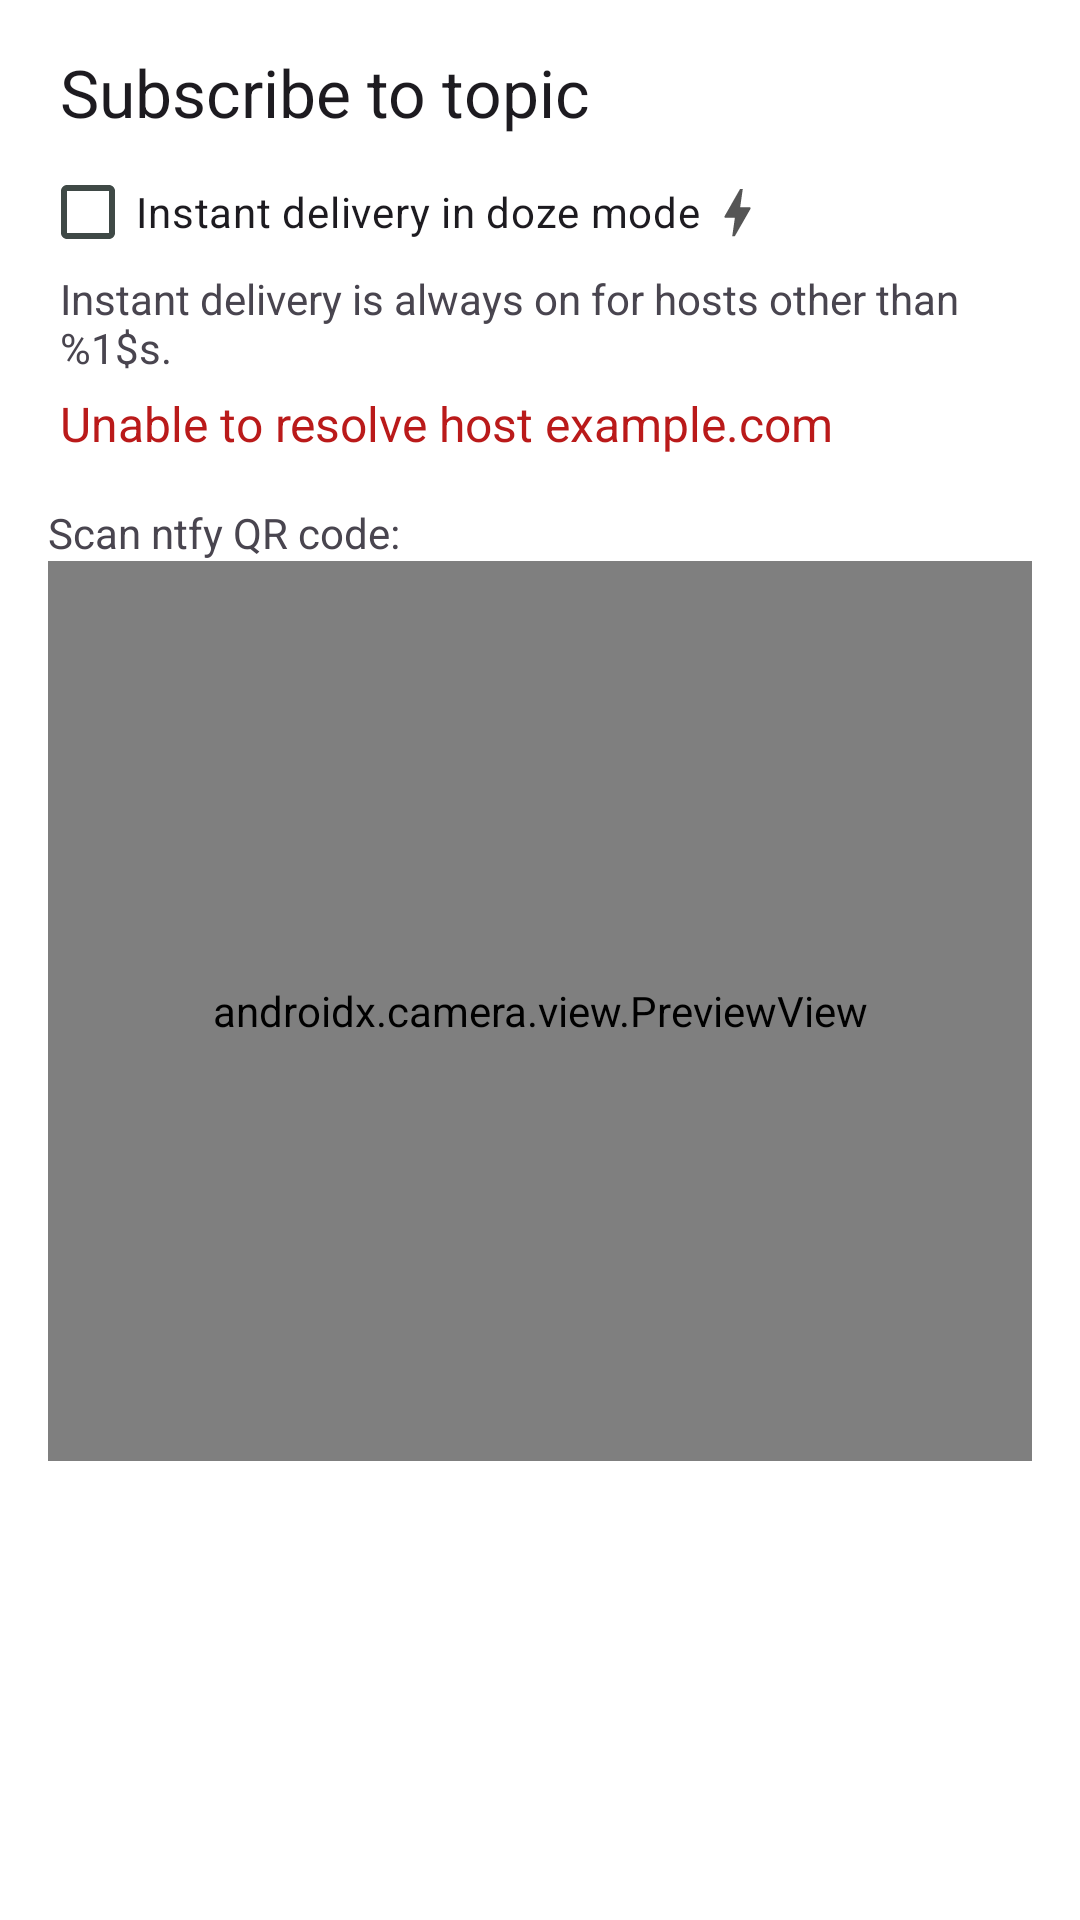

Layout XML and referenced resources for this Android screen:
<!-- AndroidManifest.xml: application theme AppTheme -->
<!-- res/layout/fragment_add_qr_dialog.xml -->
<?xml version="1.0" encoding="utf-8"?>
<LinearLayout
    xmlns:android="http://schemas.android.com/apk/res/android"
    xmlns:app="http://schemas.android.com/apk/res-auto"
    xmlns:tools="http://schemas.android.com/tools" android:layout_width="match_parent"
    android:layout_height="match_parent"
    android:orientation="vertical"
    android:paddingLeft="16dp"
    android:paddingRight="16dp">
    <ScrollView
        android:layout_width="match_parent"
        android:layout_height="match_parent"
        android:id="@+id/add_dialog_subscribe_view">
        <androidx.constraintlayout.widget.ConstraintLayout
            android:layout_width="match_parent"
            android:layout_height="wrap_content"
            android:orientation="horizontal">
            <TextView
                android:id="@+id/add_dialog_subscribe_title"
                android:layout_width="0dp"
                android:layout_height="wrap_content"
                android:paddingTop="16dp"
                android:paddingBottom="3dp"
                android:text="@string/add_dialog_title"
                android:textAlignment="viewStart"
                android:textAppearance="@style/TextAppearance.AppCompat.Large" android:paddingStart="4dp"
                app:layout_constraintStart_toStartOf="parent"
                app:layout_constraintTop_toTopOf="parent"
                />
            <ProgressBar
                style="?android:attr/progressBarStyle"
                android:layout_width="24dp"
                android:layout_height="24dp"
                android:id="@+id/add_dialog_subscribe_progress"
                app:layout_constraintEnd_toEndOf="parent"
                app:layout_constraintBottom_toTopOf="@+id/add_dialog_subscribe_title"
                android:indeterminate="true" android:layout_marginBottom="5dp" android:visibility="gone"/>
            <LinearLayout
                android:orientation="horizontal"
                android:layout_width="match_parent"
                android:layout_height="wrap_content" android:id="@+id/add_dialog_subscribe_instant_delivery_box"
                app:layout_constraintStart_toStartOf="parent" app:layout_constraintEnd_toEndOf="parent"
                app:layout_constraintTop_toBottomOf="@id/add_dialog_subscribe_title" android:layout_marginTop="6dp">
                <CheckBox
                    android:text="@string/add_dialog_instant_delivery"
                    android:layout_width="wrap_content"
                    android:layout_height="wrap_content" android:id="@+id/add_dialog_subscribe_instant_delivery_checkbox"
                    android:layout_marginTop="-8dp" android:layout_marginBottom="-5dp"
                    android:layout_marginStart="-3dp"/>
                <ImageView
                    android:layout_width="24dp"
                    android:layout_height="24dp" app:srcCompat="@drawable/ic_bolt_gray_24dp"
                    android:id="@+id/add_dialog_subscribe_instant_image"
                    app:layout_constraintTop_toTopOf="@+id/main_item_text"
                    app:layout_constraintEnd_toStartOf="@+id/main_item_date" android:paddingTop="3dp"
                    android:layout_marginTop="3dp"/>
            </LinearLayout>
            <TextView
                android:text="@string/add_dialog_instant_delivery_description"
                android:layout_width="match_parent"
                android:layout_height="wrap_content" android:id="@+id/add_dialog_subscribe_instant_delivery_description"
                android:paddingStart="4dp" android:paddingTop="0dp"
                android:visibility="gone" app:layout_constraintStart_toStartOf="parent"
                app:layout_constraintEnd_toEndOf="parent"
                app:layout_constraintTop_toBottomOf="@id/add_dialog_subscribe_instant_delivery_box"/>
            <TextView
                android:text="@string/add_dialog_foreground_description"
                android:layout_width="match_parent"
                android:layout_height="wrap_content" android:id="@+id/add_dialog_subscribe_foreground_description"
                android:paddingStart="4dp" app:layout_constraintStart_toStartOf="parent"
                app:layout_constraintEnd_toEndOf="parent"
                app:layout_constraintTop_toBottomOf="@id/add_dialog_subscribe_instant_delivery_description"/>
            <ImageView
                android:layout_width="20dp"
                android:layout_height="20dp" app:srcCompat="@drawable/ic_error_red_24dp"
                android:id="@+id/add_dialog_subscribe_error_text_image"
                android:visibility="gone"
                app:layout_constraintStart_toStartOf="parent"
                app:layout_constraintTop_toTopOf="@id/add_dialog_subscribe_error_text"
                android:layout_marginTop="1dp"/>
            <TextView
                android:text="Unable to resolve host example.com"
                android:layout_width="0dp"
                android:layout_height="wrap_content" android:id="@+id/add_dialog_subscribe_error_text"
                android:paddingStart="4dp"
                app:layout_constraintEnd_toEndOf="parent"
                app:layout_constraintTop_toBottomOf="@id/add_dialog_subscribe_foreground_description"
                android:paddingEnd="4dp"
                android:textAppearance="@style/DangerText"
                app:layout_constraintStart_toEndOf="@id/add_dialog_subscribe_error_text_image"
                android:layout_marginTop="5dp"
                tools:visibility="gone"/>

            <LinearLayout
                android:layout_width="match_parent"
                android:layout_height="wrap_content"
                android:orientation="vertical"
                android:paddingTop="16dp"
                android:paddingBottom="16dp"
                app:layout_constraintEnd_toEndOf="parent"
                app:layout_constraintTop_toBottomOf="@id/add_dialog_subscribe_error_text">
                <TextView
                    android:layout_width="match_parent"
                    android:layout_height="wrap_content"
                    android:text="Scan ntfy QR code:" />
                <androidx.camera.view.PreviewView
                    android:id="@+id/add_dialog_subscribe_camera_preview"
                    android:layout_width="match_parent"
                    android:layout_height="300dp"
                    android:background="#000" />
                <TextView
                    android:id="@+id/add_dialog_subscribe_camera_preview_denied_text"
                    android:layout_width="match_parent"
                    android:layout_height="wrap_content"
                    android:text="Camera permission is required to scan QR codes."
                    android:visibility="gone" />
            </LinearLayout>
        </androidx.constraintlayout.widget.ConstraintLayout>
    </ScrollView>
    <ScrollView
        android:layout_width="match_parent"
        android:layout_height="match_parent"
        android:id="@+id/add_dialog_login_view">
        <androidx.constraintlayout.widget.ConstraintLayout
            android:layout_width="match_parent"
            android:layout_height="wrap_content"
            android:orientation="horizontal">
            <TextView
                android:id="@+id/add_dialog_login_title"
                android:layout_width="0dp"
                android:layout_height="wrap_content"
                android:paddingTop="16dp"
                android:paddingBottom="3dp"
                android:text="@string/add_dialog_login_title"
                android:textAlignment="viewStart"
                android:textAppearance="@style/TextAppearance.AppCompat.Large" android:paddingStart="4dp"
                app:layout_constraintStart_toStartOf="parent"
                app:layout_constraintTop_toTopOf="parent"
                />
            <TextView
                android:text="@string/add_dialog_login_description"
                android:layout_width="match_parent"
                android:layout_height="wrap_content" android:id="@+id/add_dialog_login_description"
                android:paddingStart="4dp" android:paddingTop="3dp" app:layout_constraintStart_toStartOf="parent"
                app:layout_constraintEnd_toEndOf="parent"
                app:layout_constraintTop_toBottomOf="@id/add_dialog_login_title" android:paddingEnd="4dp"/>
            <com.google.android.material.textfield.TextInputEditText
                android:id="@+id/add_dialog_login_username"
                android:layout_width="match_parent"
                android:layout_height="wrap_content" android:hint="@string/add_dialog_login_username_hint"
                android:importantForAutofill="no"
                android:maxLines="1" android:inputType="text" android:maxLength="64"
                app:layout_constraintStart_toStartOf="parent" app:layout_constraintEnd_toEndOf="parent"
                android:layout_marginTop="10dp" app:layout_constraintTop_toBottomOf="@+id/add_dialog_login_description"/>
            <com.google.android.material.textfield.TextInputEditText
                android:id="@+id/add_dialog_login_password"
                android:layout_width="match_parent"
                android:layout_height="wrap_content" android:hint="@string/add_dialog_login_password_hint"
                android:importantForAutofill="no"
                android:maxLines="1" android:inputType="textPassword" app:layout_constraintStart_toStartOf="parent"
                app:layout_constraintEnd_toEndOf="parent"
                app:layout_constraintTop_toBottomOf="@id/add_dialog_login_username"/>
            <ImageView
                android:layout_width="20dp"
                android:layout_height="20dp" app:srcCompat="@drawable/ic_error_red_24dp"
                android:id="@+id/add_dialog_login_error_text_image"
                android:visibility="visible"
                app:layout_constraintStart_toStartOf="parent" app:layout_constraintBottom_toBottomOf="@+id/add_dialog_login_error_text" app:layout_constraintTop_toTopOf="@+id/add_dialog_login_error_text"/>
            <TextView
                android:text="Login failed. User not authorized."
                android:layout_width="0dp"
                android:layout_height="wrap_content" android:id="@+id/add_dialog_login_error_text"
                android:paddingStart="4dp"
                app:layout_constraintEnd_toEndOf="parent"
                app:layout_constraintTop_toBottomOf="@id/add_dialog_login_password"
                android:paddingEnd="4dp"
                android:textAppearance="@style/DangerText"
                app:layout_constraintStart_toEndOf="@id/add_dialog_login_error_text_image"/>
            <ProgressBar
                style="?android:attr/progressBarStyle"
                android:layout_width="25dp"
                android:layout_height="25dp"
                android:id="@+id/add_dialog_login_progress"
                app:layout_constraintEnd_toEndOf="parent"
                app:layout_constraintBottom_toTopOf="@+id/add_dialog_login_description"
                android:indeterminate="true" android:layout_marginBottom="5dp"/>
        </androidx.constraintlayout.widget.ConstraintLayout>
    </ScrollView>
</LinearLayout>
<!-- resources referenced by this layout -->
<resources>
  <!-- drawable ic_bolt_gray_24dp (drawable) -->
  <vector xmlns:android="http://schemas.android.com/apk/res/android"
      android:width="24dp"
      android:height="24dp"
      android:viewportWidth="24"
      android:viewportHeight="24">
    <path
        android:pathData="M11,21h-1l1,-7H7.5c-0.88,0 -0.33,-0.75 -0.31,-0.78C8.48,10.94 10.42,7.54 13.01,3h1l-1,7h3.51c0.4,0 0.62,0.19 0.4,0.66C12.97,17.55 11,21 11,21z"
        android:fillColor="#555555"/>
  </vector>
  <!-- drawable ic_error_red_24dp (drawable) -->
  <vector xmlns:android="http://schemas.android.com/apk/res/android"
      android:width="24dp"
      android:height="24dp"
      android:viewportWidth="24"
      android:viewportHeight="24">
    <path
        android:pathData="M12,2C6.48,2 2,6.48 2,12s4.48,10 10,10 10,-4.48 10,-10S17.52,2 12,2zM13,17h-2v-2h2v2zM13,13h-2L11,7h2v6z"
        android:fillColor="#F44336"/>
  </vector>
  <string name="add_dialog_foreground_description">Instant delivery is always on for hosts other than %1$s.</string>
  <string name="add_dialog_instant_delivery">Instant delivery in doze mode</string>
  <string name="add_dialog_instant_delivery_description">Ensures messages are delivered immediately, even if the device is inactive.</string>
  <string name="add_dialog_login_description">This topic requires you to login. Please type in a username and password.</string>
  <string name="add_dialog_login_password_hint">Password</string>
  <string name="add_dialog_login_title">Login required</string>
  <string name="add_dialog_login_username_hint">Username</string>
  <string name="add_dialog_title">Subscribe to topic</string>
  <style name="DangerText" parent="@android:style/TextAppearance">
          <item name="android:textColor">?attr/colorError</item>
      </style>
  <color name="md_theme_primary">#338574</color>
  <color name="md_theme_onPrimary">#FFFFFF</color>
  <color name="md_theme_primaryContainer">#A0F2DD</color>
  <color name="md_theme_onPrimaryContainer">#005144</color>
  <color name="md_theme_secondary">#4B635C</color>
  <color name="md_theme_onSecondary">#FFFFFF</color>
  <color name="md_theme_secondaryContainer">#CDE8DF</color>
  <color name="md_theme_onSecondaryContainer">#334B45</color>
  <color name="md_theme_tertiary">#436278</color>
  <color name="md_theme_onTertiary">#FFFFFF</color>
  <color name="md_theme_tertiaryContainer">#C8E6FF</color>
  <color name="md_theme_onTertiaryContainer">#2A4A5F</color>
  <color name="md_theme_error">#BA1A1A</color>
  <color name="md_theme_errorContainer">#FFDAD6</color>
  <color name="md_theme_onError">#FFFFFF</color>
  <color name="md_theme_onErrorContainer">#93000A</color>
  <color name="md_theme_background">#FFFFFF</color>
  <color name="md_theme_onBackground">#171D1B</color>
  <color name="md_theme_surface">#FFFFFF</color>
  <color name="md_theme_onSurface">#171D1B</color>
  <color name="md_theme_surfaceVariant">#E0E0E0</color>
  <color name="md_theme_onSurfaceVariant">#3F4946</color>
  <color name="md_theme_outline">#6F7976</color>
  <color name="md_theme_inverseOnSurface">#F0F0F0</color>
  <color name="md_theme_inverseSurface">#2B3230</color>
  <color name="md_theme_inversePrimary">#84D6C2</color>
  <style name="MaterialSwitch" parent="@style/Preference.SwitchPreferenceCompat.Material">
          <item name="widgetLayout">@layout/view_preference_switch</item>
      </style>
  <style name="OverflowButtonStyle" parent="Widget.AppCompat.ActionButton.Overflow">
          <item name="android:tint">@android:color/white</item>
      </style>
</resources>
